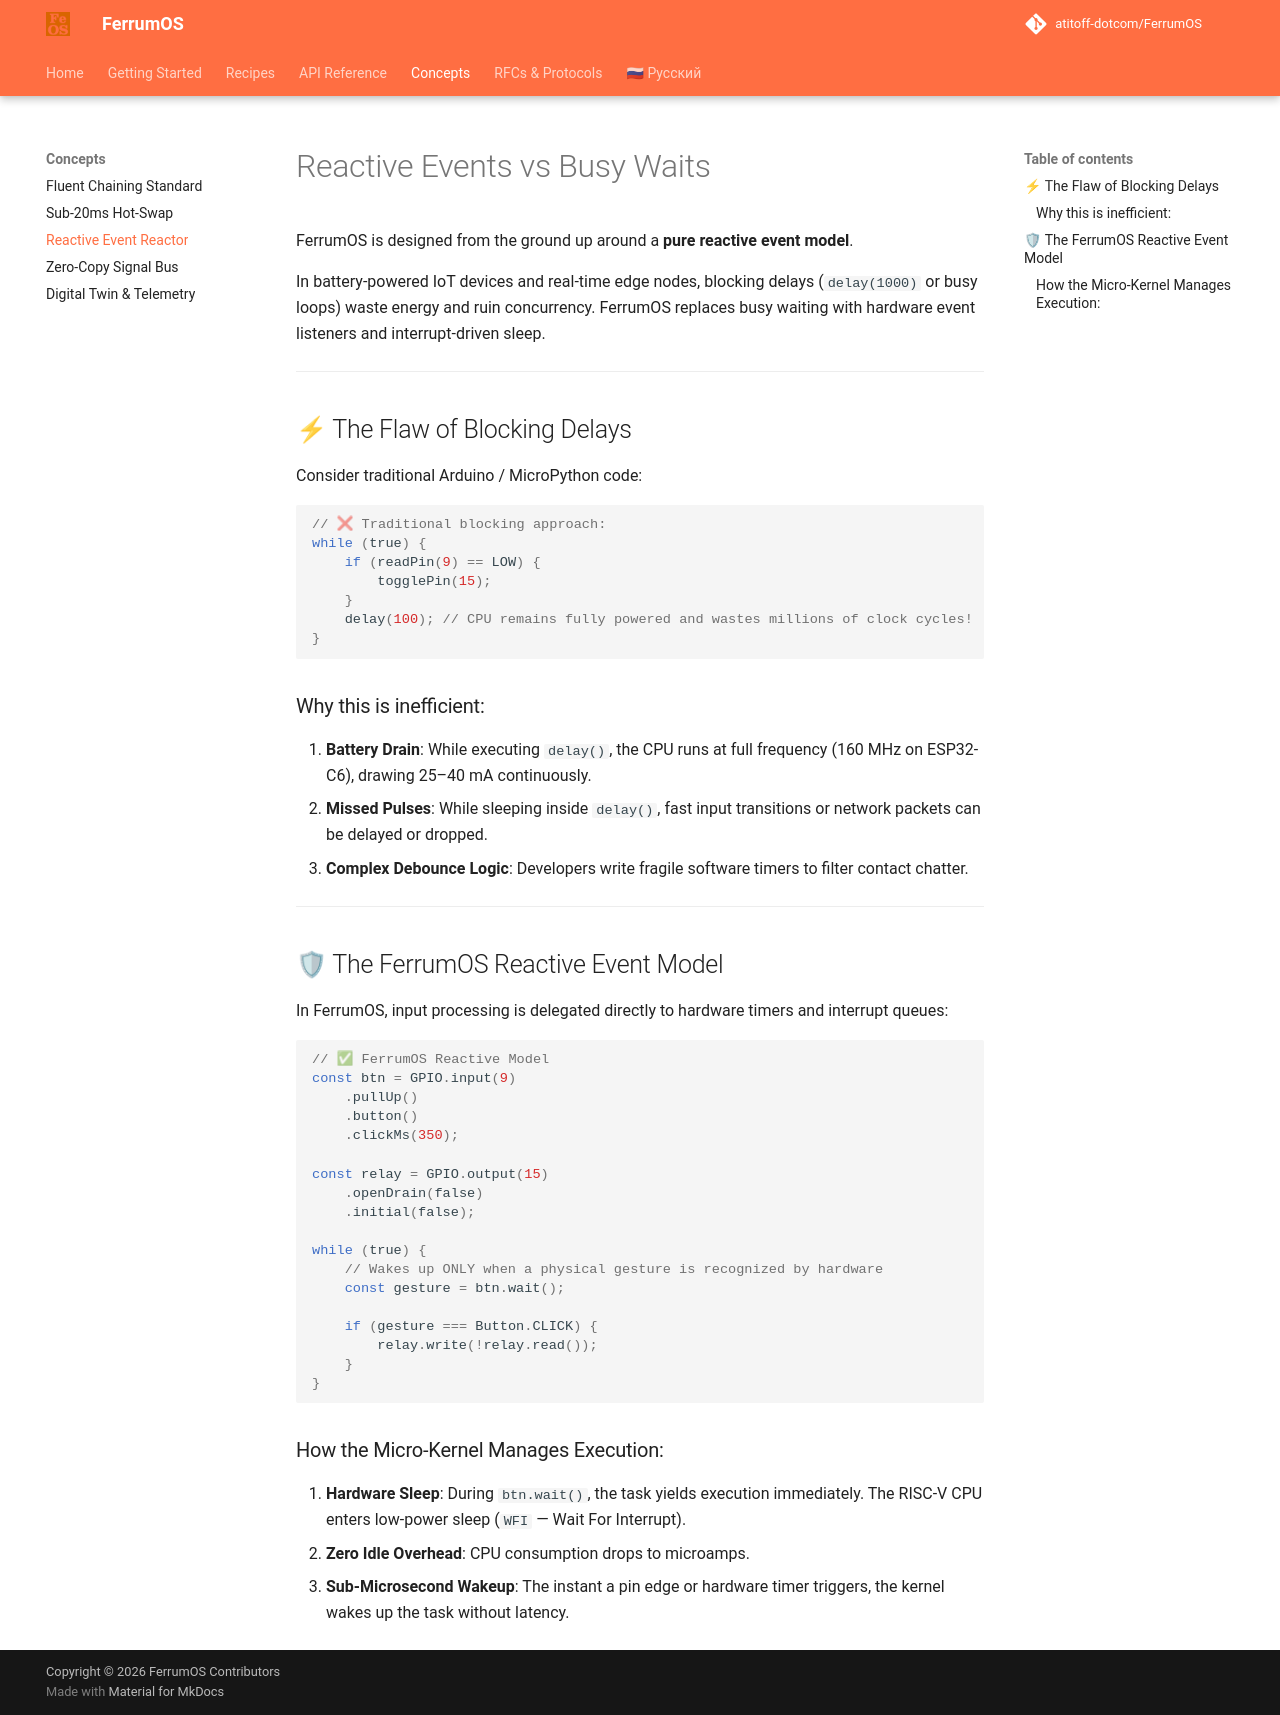

repository: atitoff-dotcom/FerrumOS · page: 4_concepts/reactive_events/index.html · generator: mkdocs

# Reactive Events vs Busy Waits

FerrumOS is designed from the ground up around a **pure reactive event model**. 

In battery-powered IoT devices and real-time edge nodes, blocking delays (`delay(1000)` or busy loops) waste energy and ruin concurrency. FerrumOS replaces busy waiting with hardware event listeners and interrupt-driven sleep.

---

## ⚡ The Flaw of Blocking Delays

Consider traditional Arduino / MicroPython code:

```javascript
// ❌ Traditional blocking approach:
while (true) {
    if (readPin(9) == LOW) {
        togglePin(15);
    }
    delay(100); // CPU remains fully powered and wastes millions of clock cycles!
}
```

### Why this is inefficient:
1. **Battery Drain**: While executing `delay()`, the CPU runs at full frequency (160 MHz on ESP32-C6), drawing 25–40 mA continuously.
2. **Missed Pulses**: While sleeping inside `delay()`, fast input transitions or network packets can be delayed or dropped.
3. **Complex Debounce Logic**: Developers write fragile software timers to filter contact chatter.

---

## 🛡 The FerrumOS Reactive Event Model

In FerrumOS, input processing is delegated directly to hardware timers and interrupt queues:

```javascript
// ✅ FerrumOS Reactive Model
const btn = GPIO.input(9)
    .pullUp()
    .button()
    .clickMs(350);

const relay = GPIO.output(15)
    .openDrain(false)
    .initial(false);

while (true) {
    // Wakes up ONLY when a physical gesture is recognized by hardware
    const gesture = btn.wait();

    if (gesture === Button.CLICK) {
        relay.write(!relay.read());
    }
}
```

### How the Micro-Kernel Manages Execution:
1. **Hardware Sleep**: During `btn.wait()`, the task yields execution immediately. The RISC-V CPU enters low-power sleep (`WFI` — Wait For Interrupt).
2. **Zero Idle Overhead**: CPU consumption drops to microamps.
3. **Sub-Microsecond Wakeup**: The instant a pin edge or hardware timer triggers, the kernel wakes up the task without latency.
